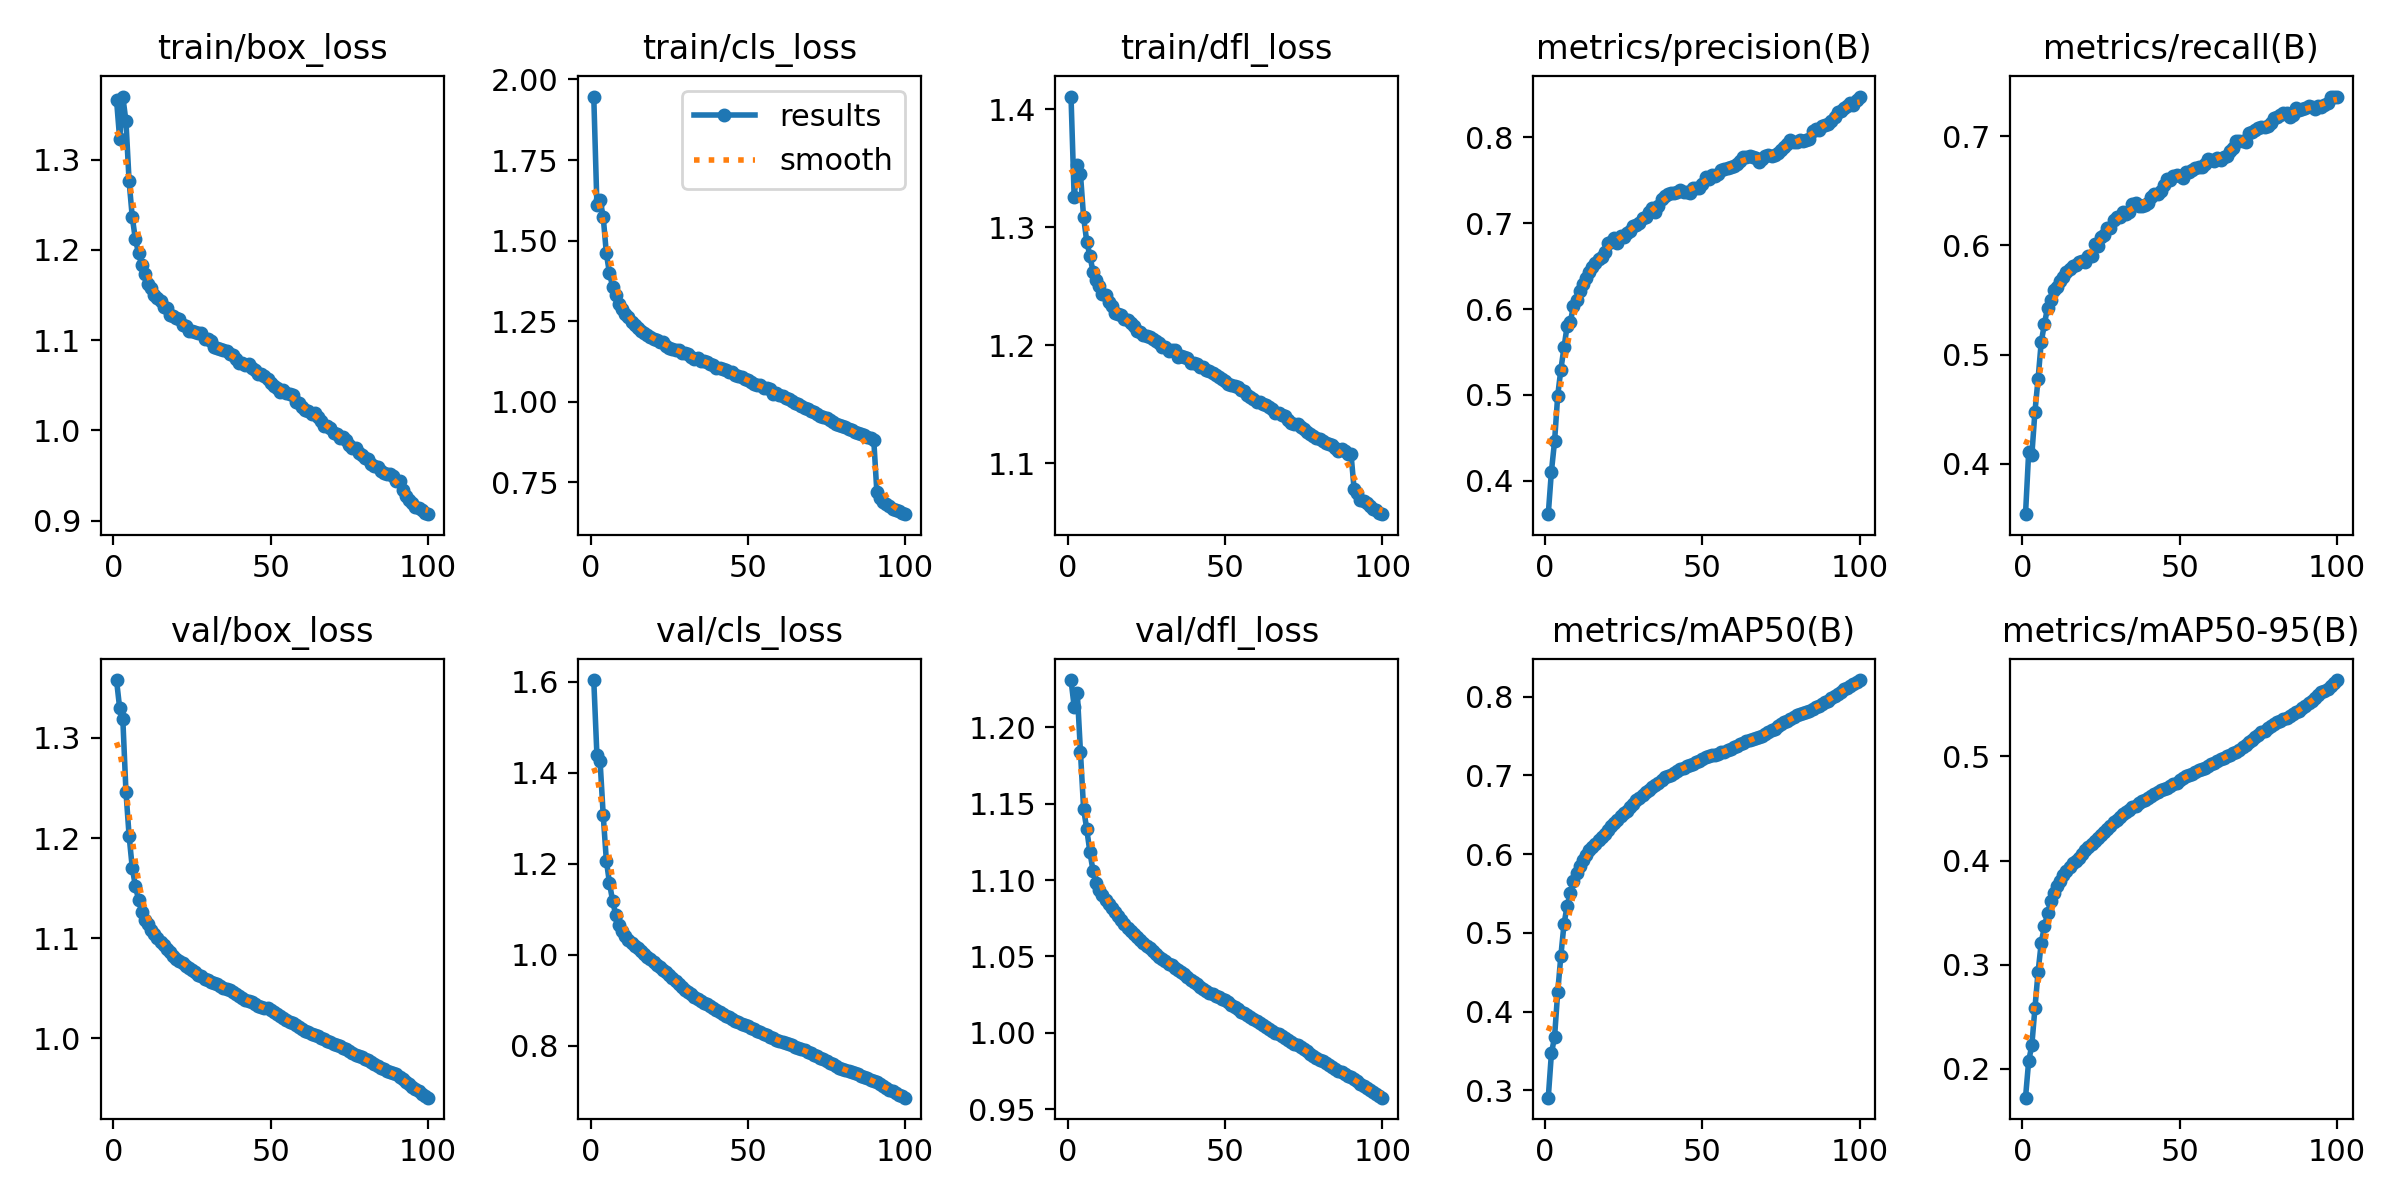

The file beside this chart, header and first rows:
epoch, time, train/box_loss, train/cls_loss, train/dfl_loss, metrics/precision(B), metrics/recall(B), metrics/mAP50(B), metrics/mAP50-95(B), val/box_loss, val/cls_loss, val/dfl_loss, lr/pg0, lr/pg1, lr/pg2
1, 598.9, 1.367, 1.947, 1.411, 0.3611, 0.3538, 0.2909, 0.1723, 1.358, 1.604, 1.231, 0.07001, 0.003333, 0.003333
2, 1185, 1.323, 1.611, 1.326, 0.4107, 0.4105, 0.347, 0.2075, 1.33, 1.439, 1.214, 0.04, 0.006665, 0.006665
3, 1769, 1.37, 1.626, 1.353, 0.4458, 0.4077, 0.3679, 0.2224, 1.319, 1.427, 1.223, 0.009997, 0.00999, 0.00999
4, 2352, 1.342, 1.574, 1.345, 0.4991, 0.4478, 0.4246, 0.2584, 1.246, 1.307, 1.184, 0.00998, 0.00998, 0.00998
5, 2929, 1.276, 1.46, 1.309, 0.5294, 0.478, 0.4707, 0.2932, 1.202, 1.207, 1.147, 0.009965, 0.009965, 0.009965
6, 3505, 1.237, 1.398, 1.288, 0.5553, 0.5116, 0.511, 0.321, 1.17, 1.157, 1.133, 0.009945, 0.009945, 0.009945
7, 4081, 1.211, 1.357, 1.276, 0.5803, 0.5278, 0.5346, 0.3368, 1.152, 1.118, 1.118, 0.00992, 0.00992, 0.00992
8, 4657, 1.197, 1.331, 1.262, 0.5846, 0.5431, 0.5504, 0.3492, 1.139, 1.087, 1.106, 0.009892, 0.009892, 0.009892
9, 5233, 1.184, 1.304, 1.255, 0.6034, 0.5499, 0.5663, 0.3608, 1.126, 1.066, 1.098, 0.009859, 0.009859, 0.009859
10, 5811, 1.173, 1.288, 1.25, 0.6109, 0.5587, 0.576, 0.369, 1.119, 1.053, 1.093, 0.009821, 0.009821, 0.009821
11, 6388, 1.162, 1.272, 1.243, 0.6209, 0.5615, 0.585, 0.3755, 1.114, 1.041, 1.09, 0.00978, 0.00978, 0.00978
12, 6964, 1.158, 1.262, 1.243, 0.6289, 0.5676, 0.5923, 0.3807, 1.108, 1.033, 1.087, 0.009734, 0.009734, 0.009734
13, 7542, 1.15, 1.247, 1.237, 0.6368, 0.5712, 0.5984, 0.3856, 1.104, 1.027, 1.084, 0.009684, 0.009684, 0.009684
14, 8120, 1.147, 1.238, 1.233, 0.6437, 0.5755, 0.6046, 0.3902, 1.101, 1.02, 1.082, 0.00963, 0.00963, 0.00963
15, 8695, 1.143, 1.228, 1.228, 0.6496, 0.5784, 0.6094, 0.3941, 1.097, 1.015, 1.079, 0.009572, 0.009572, 0.009572
16, 9266, 1.137, 1.219, 1.226, 0.6533, 0.5808, 0.6134, 0.3972, 1.093, 1.009, 1.077, 0.00951, 0.00951, 0.00951
17, 9841, 1.135, 1.213, 1.226, 0.6581, 0.5823, 0.6173, 0.3995, 1.09, 1.002, 1.074, 0.009443, 0.009443, 0.009443
18, 10420, 1.128, 1.206, 1.222, 0.6603, 0.5849, 0.6216, 0.4026, 1.086, 0.996, 1.071, 0.009373, 0.009373, 0.009373
19, 10999, 1.126, 1.2, 1.221, 0.6663, 0.5854, 0.6256, 0.4061, 1.083, 0.9904, 1.069, 0.009299, 0.009299, 0.009299
20, 11574, 1.125, 1.196, 1.219, 0.6772, 0.5848, 0.6309, 0.41, 1.08, 0.9843, 1.067, 0.009222, 0.009222, 0.009222
21, 12152, 1.123, 1.191, 1.216, 0.6776, 0.5904, 0.6354, 0.4129, 1.078, 0.9781, 1.065, 0.009141, 0.009141, 0.009141
22, 12729, 1.117, 1.184, 1.213, 0.6828, 0.5902, 0.6401, 0.4163, 1.075, 0.9723, 1.063, 0.009056, 0.009056, 0.009056
23, 13305, 1.115, 1.185, 1.211, 0.6766, 0.6008, 0.6438, 0.4191, 1.072, 0.9672, 1.061, 0.008967, 0.008967, 0.008967
24, 13882, 1.11, 1.173, 1.209, 0.6856, 0.5994, 0.648, 0.4214, 1.07, 0.9617, 1.059, 0.008875, 0.008875, 0.008875
25, 14460, 1.11, 1.168, 1.208, 0.6841, 0.6078, 0.6518, 0.4242, 1.068, 0.9554, 1.057, 0.00878, 0.00878, 0.00878
26, 15038, 1.109, 1.164, 1.207, 0.6889, 0.6095, 0.6553, 0.427, 1.066, 0.9488, 1.055, 0.008682, 0.008682, 0.008682
27, 15616, 1.108, 1.162, 1.206, 0.6907, 0.6157, 0.6596, 0.4304, 1.064, 0.9419, 1.054, 0.00858, 0.00858, 0.00858
28, 16194, 1.107, 1.16, 1.204, 0.6969, 0.6161, 0.664, 0.4334, 1.062, 0.9354, 1.052, 0.008476, 0.008476, 0.008476
29, 16772, 1.101, 1.15, 1.202, 0.6975, 0.6232, 0.6682, 0.4365, 1.06, 0.9291, 1.05, 0.008368, 0.008368, 0.008368
30, 17349, 1.101, 1.151, 1.199, 0.6999, 0.6261, 0.6717, 0.4389, 1.058, 0.9237, 1.048, 0.008258, 0.008258, 0.008258
31, 17925, 1.099, 1.148, 1.199, 0.7058, 0.6258, 0.6754, 0.4417, 1.057, 0.9184, 1.047, 0.008145, 0.008145, 0.008145
32, 18502, 1.092, 1.138, 1.195, 0.7069, 0.6303, 0.679, 0.4444, 1.055, 0.9134, 1.045, 0.008029, 0.008029, 0.008029
33, 19077, 1.091, 1.134, 1.196, 0.7135, 0.6286, 0.6819, 0.4468, 1.054, 0.9082, 1.044, 0.007911, 0.007911, 0.007911
34, 19652, 1.09, 1.134, 1.196, 0.7181, 0.6305, 0.6851, 0.4488, 1.052, 0.9033, 1.043, 0.007791, 0.007791, 0.007791
35, 20226, 1.089, 1.128, 1.19, 0.7137, 0.6381, 0.6878, 0.4512, 1.051, 0.8988, 1.041, 0.007668, 0.007668, 0.007668
36, 20800, 1.088, 1.128, 1.191, 0.72, 0.6385, 0.6907, 0.4527, 1.05, 0.8947, 1.04, 0.007543, 0.007543, 0.007543
37, 21377, 1.084, 1.123, 1.19, 0.7282, 0.6361, 0.6936, 0.4548, 1.048, 0.8911, 1.038, 0.007416, 0.007416, 0.007416
38, 21954, 1.083, 1.118, 1.189, 0.7321, 0.6364, 0.6974, 0.4575, 1.047, 0.8867, 1.037, 0.007287, 0.007287, 0.007287
39, 22533, 1.079, 1.113, 1.185, 0.7339, 0.6373, 0.6988, 0.4584, 1.044, 0.8825, 1.035, 0.007157, 0.007157, 0.007157
40, 23111, 1.075, 1.106, 1.185, 0.7357, 0.6389, 0.7011, 0.4599, 1.042, 0.8786, 1.033, 0.007024, 0.007024, 0.007024
41, 23686, 1.075, 1.105, 1.184, 0.7353, 0.644, 0.7033, 0.4621, 1.041, 0.8744, 1.032, 0.006891, 0.006891, 0.006891
42, 24262, 1.073, 1.102, 1.182, 0.7363, 0.6474, 0.7061, 0.4639, 1.039, 0.8704, 1.03, 0.006755, 0.006755, 0.006755
43, 24838, 1.074, 1.099, 1.181, 0.7391, 0.6473, 0.7084, 0.4658, 1.037, 0.8663, 1.029, 0.006619, 0.006619, 0.006619
44, 25412, 1.07, 1.093, 1.18, 0.7365, 0.6499, 0.71, 0.4673, 1.036, 0.8629, 1.027, 0.006482, 0.006482, 0.006482
45, 25989, 1.067, 1.092, 1.179, 0.7369, 0.6552, 0.7118, 0.4689, 1.034, 0.8592, 1.026, 0.006343, 0.006343, 0.006343
46, 26564, 1.062, 1.084, 1.176, 0.7357, 0.6611, 0.713, 0.4698, 1.033, 0.8556, 1.025, 0.006204, 0.006204, 0.006204
47, 27140, 1.062, 1.081, 1.175, 0.7412, 0.6595, 0.7146, 0.4714, 1.032, 0.8522, 1.024, 0.006064, 0.006064, 0.006064
48, 27717, 1.06, 1.077, 1.173, 0.7415, 0.664, 0.7172, 0.4735, 1.031, 0.849, 1.023, 0.005923, 0.005923, 0.005923
49, 28292, 1.057, 1.071, 1.171, 0.741, 0.6648, 0.7184, 0.4749, 1.03, 0.8462, 1.022, 0.005783, 0.005783, 0.005783
50, 28861, 1.053, 1.067, 1.17, 0.7453, 0.6631, 0.7206, 0.477, 1.028, 0.8429, 1.021, 0.005641, 0.005641, 0.005641
51, 29437, 1.049, 1.06, 1.167, 0.7541, 0.6616, 0.7236, 0.4794, 1.027, 0.8394, 1.02, 0.0055, 0.0055, 0.0055
52, 30008, 1.047, 1.056, 1.167, 0.7522, 0.6668, 0.7246, 0.481, 1.024, 0.8363, 1.018, 0.005359, 0.005359, 0.005359
53, 30581, 1.043, 1.051, 1.166, 0.7563, 0.6671, 0.7256, 0.4825, 1.022, 0.833, 1.017, 0.005217, 0.005217, 0.005217
54, 31156, 1.045, 1.051, 1.164, 0.7556, 0.6694, 0.7263, 0.4833, 1.02, 0.8299, 1.015, 0.005077, 0.005077, 0.005077
55, 31730, 1.042, 1.042, 1.162, 0.7569, 0.6713, 0.727, 0.4846, 1.018, 0.8264, 1.014, 0.004936, 0.004936, 0.004936
56, 32304, 1.04, 1.042, 1.161, 0.762, 0.672, 0.7291, 0.4867, 1.017, 0.8233, 1.013, 0.004796, 0.004796, 0.004796
57, 32879, 1.04, 1.038, 1.158, 0.7638, 0.6718, 0.7301, 0.488, 1.015, 0.8202, 1.011, 0.004657, 0.004657, 0.004657
58, 33454, 1.032, 1.025, 1.156, 0.7647, 0.6745, 0.7317, 0.4892, 1.013, 0.8171, 1.01, 0.004518, 0.004518, 0.004518
59, 34030, 1.031, 1.027, 1.154, 0.7659, 0.6789, 0.7332, 0.4903, 1.012, 0.8138, 1.009, 0.004381, 0.004381, 0.004381
60, 34604, 1.026, 1.02, 1.152, 0.7668, 0.6782, 0.7355, 0.4923, 1.01, 0.8107, 1.008, 0.004245, 0.004245, 0.004245
... 40 more rows
